Run: headless pygame with SDL's dummy video driver; simulated clock (each Clock.tick advances the game by its frame time, no real sleeping); random seed 0; keys injected as events and as key.get_pressed() state; no mouse input.
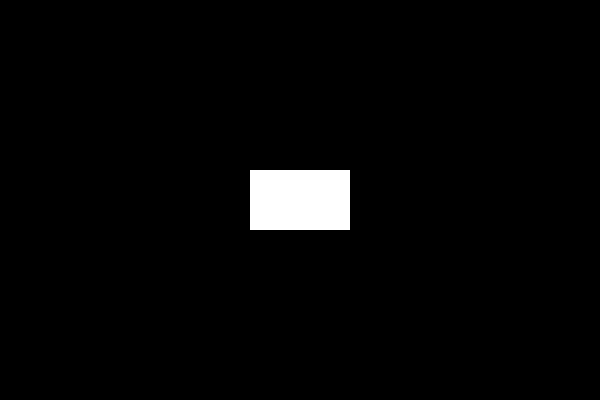
Frame 1 of 4 · flips 1–60 · no input
Frame 2 of 4 · flips 61–180 · tapped SPACE, RETURN · held RIGHT (→), D · screen unchanged from frame 1, image omitted
Frame 3 of 4 · flips 181–300 · held DOWN (↓), S · screen unchanged from frame 2, image omitted
Frame 4 of 4 · flips 301–420 · held LEFT (←), A, UP (↑), W · screen unchanged from frame 3, image omitted

The pygame program that drew these frames:

import pygame

pygame.init()
pygame.display.set_caption("Tower Climberen")


settings = {
    'size':(600,400),
    'fps' :60
}


class State:
    def __init__(self, controller):
        self.done = False
        self.next = None
        self.quit = False
        self.preserve = False
        self.update_rects = []

        self.con = controller

    def get_event(self, event):
        pass

    def update(self, screen, dt):
        pass

    def startup(self):
        pass

    def destroy(self):
        pass


class Menu(State):
    def __init__(self, controller):
        super().__init__(controller)

        w, h = self.con.screen.get_size()

        self.button = pygame.Rect((w // 2, h // 2, 100, 60))
        self.button.center = (w // 2, h // 2)

    def update(self, screen, dt):
        pygame.draw.rect(screen, (255, 255, 255), self.button)
        self.update_rects = self.button


class Control:
    def __init__(self, start_state, **settings):
        self.__dict__.update(settings)
        self.screen = pygame.display.set_mode(self.size)
        self.clock = pygame.time.Clock()
        self.running = True

        self.state = states[start_state](self)
        self.backlog_state = None

    def flip_state(self):
        state_id = self.state.next

        if state_id is None:
            self.state.destroy()
            self.state = self.backlog_state
            self.backlog_state = None
            return

        if self.state.preserve:
            self.backlog_state = self.state
        else:
            self.state.destroy()
            self.backlog_state = None

        self.state = states[state_id](self, *self.state.next_args, **self.state.next_kwargs)  # Initialize new state
        self.state.startup()

    def update(self, dt):
        if self.state.quit:
            self.running = False

        elif self.state.done:
            self.flip_state()

        self.state.update(self.screen, dt)

    def event_loop(self):
        for event in pygame.event.get():
            if event.type == pygame.QUIT:
                self.running = False

            self.state.get_event(event)

    def main_game_loop(self):
        while self.running:
            delta_time = self.clock.tick(self.fps) / 1000.0
            self.event_loop()
            self.update(delta_time)
            pygame.display.update(self.state.update_rects)


states = {
    "menu": Menu,
    "level1": None,
    "level2": None,
    "level3": None,
    "pause": None
}


if __name__ == "__main__":
    cont = Control("menu", **settings)
    cont.main_game_loop()
